Run: headless pygame with SDL's dummy video driver; simulated clock (each Clock.tick advances the game by its frame time, no real sleeping); random seed 0; keys injected as events and as key.get_pressed() state; no mouse input.
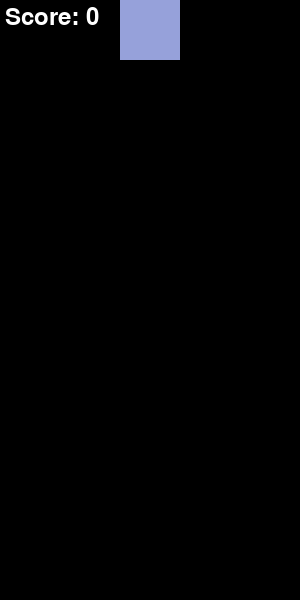
Frame 1 of 4 · flips 1–60 · no input
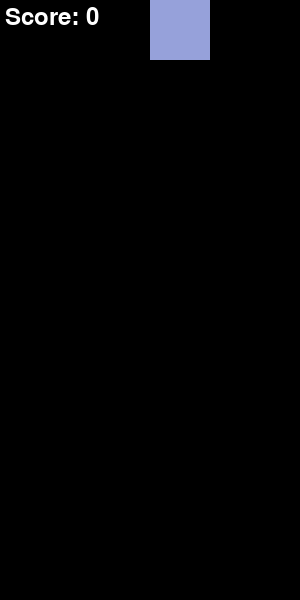
Frame 2 of 4 · flips 61–180 · tapped SPACE, RETURN · held RIGHT (→), D
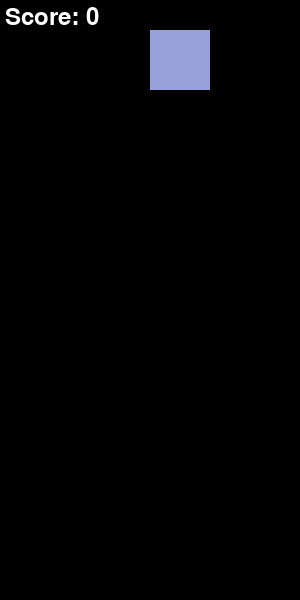
Frame 3 of 4 · flips 181–300 · held DOWN (↓), S
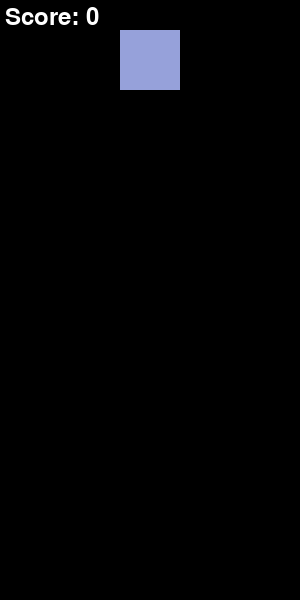
Frame 4 of 4 · flips 301–420 · held LEFT (←), A, UP (↑), W

The pygame program that drew these frames:

import pygame
import random


BLACK = (0, 0, 0)
WHITE = (255, 255, 255)
GRAY = (128, 128, 128)


colors = [
    (0, 0, 0),        # Background
    (255, 85, 85),    # Red
    (100, 200, 115),  # Green
    (120, 108, 245),  # Blue
    (255, 140, 50),   # Orange
    (50, 120, 52),    # Dark Green
    (146, 202, 73),   # Light Green
    (150, 161, 218)   # Purple
]


block_size = 30
feedback_messages = ["Well Done!", "Keep Going!", "You Got This!"]


shapes = [
    [[1, 1, 1],
     [0, 1, 0]],

    [[0, 2, 2],
     [2, 2, 0]],

    [[3, 3, 0],
     [0, 3, 3]],

    [[4, 0, 0],
     [4, 4, 4]],

    [[0, 0, 5],
     [5, 5, 5]],

    [[6, 6, 6, 6]],

    [[7, 7],
     [7, 7]]
]

def rotate_clockwise(shape):
    return [ [ shape[y][x]
            for y in range(len(shape)) ]
            for x in range(len(shape[0]) - 1, -1, -1) ]

class Tetris:
    def __init__(self, width, height):
        self.width = width
        self.height = height
        self.board = [[0] * width for _ in range(height)]
        self.game_over = False
        self.current_piece = None
        self.next_piece = None
        self.score = 0
        self.new_piece()
        self.feedback_message = ""
        self.message_time = 0

    def new_piece(self):
        if not self.next_piece:
            self.next_piece = random.choice(shapes)
        self.current_piece = self.next_piece
        self.next_piece = random.choice(shapes)
        self.current_x = int(self.width / 2 - len(self.current_piece[0])/2)
        self.current_y = 0

        if self.check_collision(self.current_piece, (self.current_x, self.current_y)):
            self.game_over = True

    def check_collision(self, shape, offset):
        off_x, off_y = offset
        for cy, row in enumerate(shape):
            for cx, cell in enumerate(row):
                try:
                    if cell and self.board[cy + off_y][cx + off_x]:
                        return True
                except IndexError:
                    return True
        return False

    def move(self, delta_x):
        if not self.game_over:
            new_x = self.current_x + delta_x
            if not self.check_collision(self.current_piece, (new_x, self.current_y)):
                self.current_x = new_x

    def rotate(self):
        if not self.game_over:
            new_piece = rotate_clockwise(self.current_piece)
            if not self.check_collision(new_piece, (self.current_x, self.current_y)):
                self.current_piece = new_piece

    def drop(self):
        if not self.game_over:
            self.current_y += 1
            if self.check_collision(self.current_piece, (self.current_x, self.current_y)):
                self.current_y -= 1
                self.freeze()

    def freeze(self):
        for cy, row in enumerate(self.current_piece):
            for cx, cell in enumerate(row):
                if cell:
                    self.board[cy + self.current_y][cx + self.current_x] = cell
        self.clear_lines()
        self.new_piece()

    def clear_lines(self):
        new_board = [row for row in self.board if 0 in row]
        cleared = len(self.board) - len(new_board)
        if cleared:
            self.board = [[0] * self.width for _ in range(cleared)] + new_board
            self.score += cleared ** 2
            self.feedback_message = random.choice(feedback_messages)
            self.message_time = pygame.time.get_ticks()

    def draw_feedback(self, screen):
        if self.feedback_message and pygame.time.get_ticks() - self.message_time < 2000:  
            font = pygame.font.Font(None, 36)
            text = font.render(self.feedback_message, True, WHITE)
            text_rect = text.get_rect(center=(self.width * block_size / 2, self.height * block_size / 2))
            screen.blit(text, text_rect)

    def draw_score(self, screen):
        font = pygame.font.Font(None, 36)
        text = font.render(f"Score: {self.score}", True, WHITE)
        screen.blit(text, (5, 5))  

    def draw_game_over(self, screen):
        if self.game_over:
            font = pygame.font.Font(None, 72)
            text = font.render("GAME OVER", True, (255, 0, 0))
            text_rect = text.get_rect(center=(self.width * block_size / 2, self.height * block_size / 2))
            screen.blit(text, text_rect)

def main():
    pygame.init()
    screen = pygame.display.set_mode((block_size * 10, block_size * 20))
    pygame.display.set_caption("Tetris")
    clock = pygame.time.Clock()
    game = Tetris(10, 20)

    
    DROP_EVENT = pygame.USEREVENT + 1
    pygame.time.set_timer(DROP_EVENT, 1000)  

    while True:
        for event in pygame.event.get():
            if event.type == pygame.QUIT:
                return
            elif event.type == pygame.KEYDOWN:
                if event.key == pygame.K_LEFT:
                    game.move(-1)
                elif event.key == pygame.K_RIGHT:
                    game.move(1)
                elif event.key == pygame.K_UP:
                    game.rotate()
                elif event.key == pygame.K_DOWN:
                    game.drop()
            elif event.type == DROP_EVENT:
                game.drop()  

        screen.fill(BLACK)
        
        for y, row in enumerate(game.board):
            for x, val in enumerate(row):
                if val:
                    pygame.draw.rect(screen, colors[val], (x * block_size, y * block_size, block_size, block_size), 0)

        
        for y, row in enumerate(game.current_piece):
            for x, val in enumerate(row):
                if val:
                    pygame.draw.rect(screen, colors[val], (x * block_size + game.current_x * block_size, y * block_size + game.current_y * block_size, block_size, block_size), 0)

        game.draw_feedback(screen)  
        game.draw_score(screen)  
        game.draw_game_over(screen)  
        pygame.display.flip()
        clock.tick(30)  

if __name__ == '__main__':
    main()
